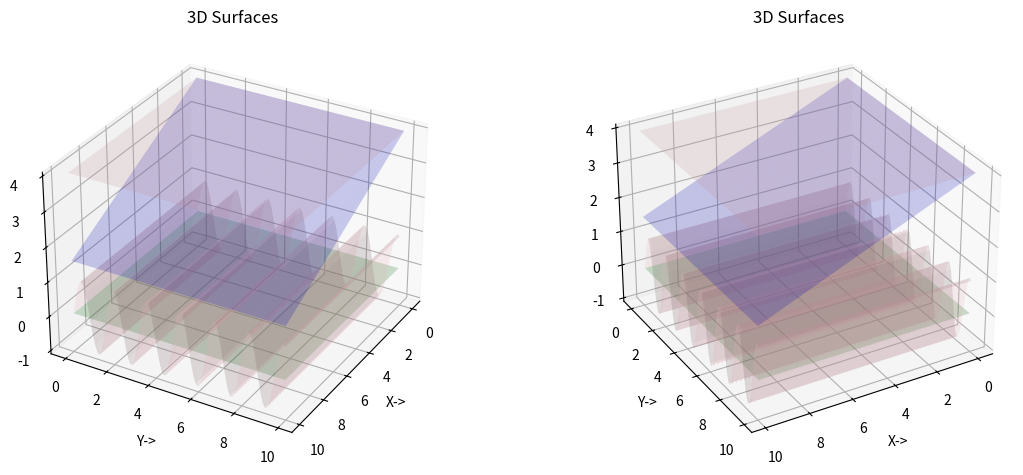

Python code for this plot: (Note: this script raises an exception after producing the figure.)
import numpy as np
import matplotlib.pyplot as plt
from mpl_toolkits import mplot3d
# plt.style.use('fivethirtyeight')
fig = plt.figure(figsize=plt.figaspect(0.4))
elevation = 30
# azimuth = 0
roll = 0
# # 3D Meshgrid
x_coord = np.arange(0, 10, .1)
y_coord = np.arange(0, 10, .1)
# print(f'x_coord = {x_coord}\ny_coord = {y_coord}')
X_mesh, Y_mesh = np.meshgrid(x_coord, y_coord)
# print(f'X_mesh\n{X_mesh * 0}\nY_mesh\n{Y_mesh}')

Zzero = X_mesh*0
# print(f'Zzero\n{Zzero}')
CONST = 4
Zconst = Zzero + CONST
# print(f'Zconst\n{Zconst}')
# # 2D Matrices
ZslopeX = CONST - X_mesh/CONST
# print(f'ZslopeX\n{ZslopeX}')
ZsinY = np.sin(CONST*Y_mesh)
# print(f'ZsinY\n{ZsinY}')

azimuth = 30
ax = fig.add_subplot(1, 2, 1, projection='3d')
ax.plot_surface(X_mesh, Y_mesh, Zzero, color='green', alpha=0.2, linewidth=1, label='z=2')
ax.plot_surface(X_mesh, Y_mesh, Zconst, color='pink', alpha=0.2, linewidth=1, label='z=2')
ax.plot_surface(X_mesh, Y_mesh, ZslopeX, color='blue', alpha=0.2, linewidth=1, label='z=2-x/2')
ax.plot_surface(X_mesh, Y_mesh, ZsinY, color='pink', alpha=0.2, linewidth=1, label='z=sin(2y)')
ax.view_init(elevation, azimuth, roll)
plt.title("3D Surfaces")
plt.xlabel("X->")
plt.ylabel("Y->")
# plt.legend(loc='upper right')

azimuth = 60
ax = fig.add_subplot(1, 2, 2, projection='3d')
ax.plot_surface(X_mesh, Y_mesh, Zzero, color='green', alpha=0.2, linewidth=1, label='z=2')
ax.plot_surface(X_mesh, Y_mesh, Zconst, color='pink', alpha=0.2, linewidth=1, label='z=2')
ax.plot_surface(X_mesh, Y_mesh, ZslopeX, color='blue', alpha=0.2, linewidth=1, label='z=2-x/2')
ax.plot_surface(X_mesh, Y_mesh, ZsinY, color='pink', alpha=0.2, linewidth=1, label='z=sin(2y)')
ax.view_init(elevation, azimuth, roll)
plt.title("3D Surfaces")
plt.xlabel("X->")
plt.ylabel("Y->")
# plt.legend(loc='upper right')

plt.tight_layout()
plt.savefig('./plots/15Matrix3DSurface.png')
plt.show()
